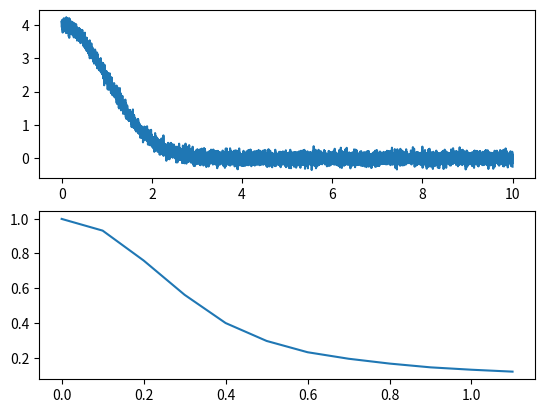
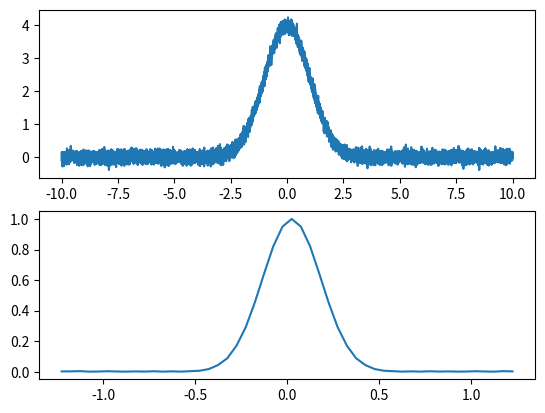

Source code (Python) for these figures, in order:
# https://stackoverflow.com/questions/52350774/fourier-transform-using-numpy/52351218#52351218

import numpy as np
import matplotlib.pyplot as plt
from scipy.stats import norm

def light_intensity(x, signal_gain, noise_gain):
    signal = norm.pdf(x, 0, 1)
    # signal = np.sin(2.0*np.pi * 35.0 * x) + 0.5*np.sin(2*np.pi * 90.0 * x)
    noise = np.random.randn(x.size)
    return signal_gain * signal + noise_gain * noise

def norm_fft(y, T, max_freq=None):
    N = y.shape[0]
    Nf = N // 2 if max_freq is None else int(max_freq * T)
    xf = np.linspace(0.0, 0.5 * N / T, N // 2)
    yf = 2.0 / N * np.fft.fft(y)
    return xf[:Nf], yf[:Nf]

def norm_sym_fft(y, T, max_freq=None):
    N = y.shape[0]
    b = N if max_freq is None else int(max_freq * T + N // 2)
    a = N - b
    xf = np.linspace(-0.5 * N / T, 0.5 * N / T, N)
    yf = 2.0 / N * np.fft.fftshift(np.fft.fft(y))
    return xf[a:b], yf[a:b]

def plot_example(x1, x2, N, fft_func):
    T = x2 - x1

    x = np.linspace(x1, x2, N)
    y = light_intensity(x, 10.0, 0.1)
    xf, yf = fft_func(y, T, 4 / np.pi)  # TODO is it really 4 / np.pi?

    fig, ax = plt.subplots(2)
    ax[0].plot(x, y)
    ax[1].plot(xf, np.abs(yf))
    plt.show()

plot_example(  0.0, 10.0, 10000, norm_fft)
plot_example(-10.0, 10.0, 10000, norm_sym_fft)
